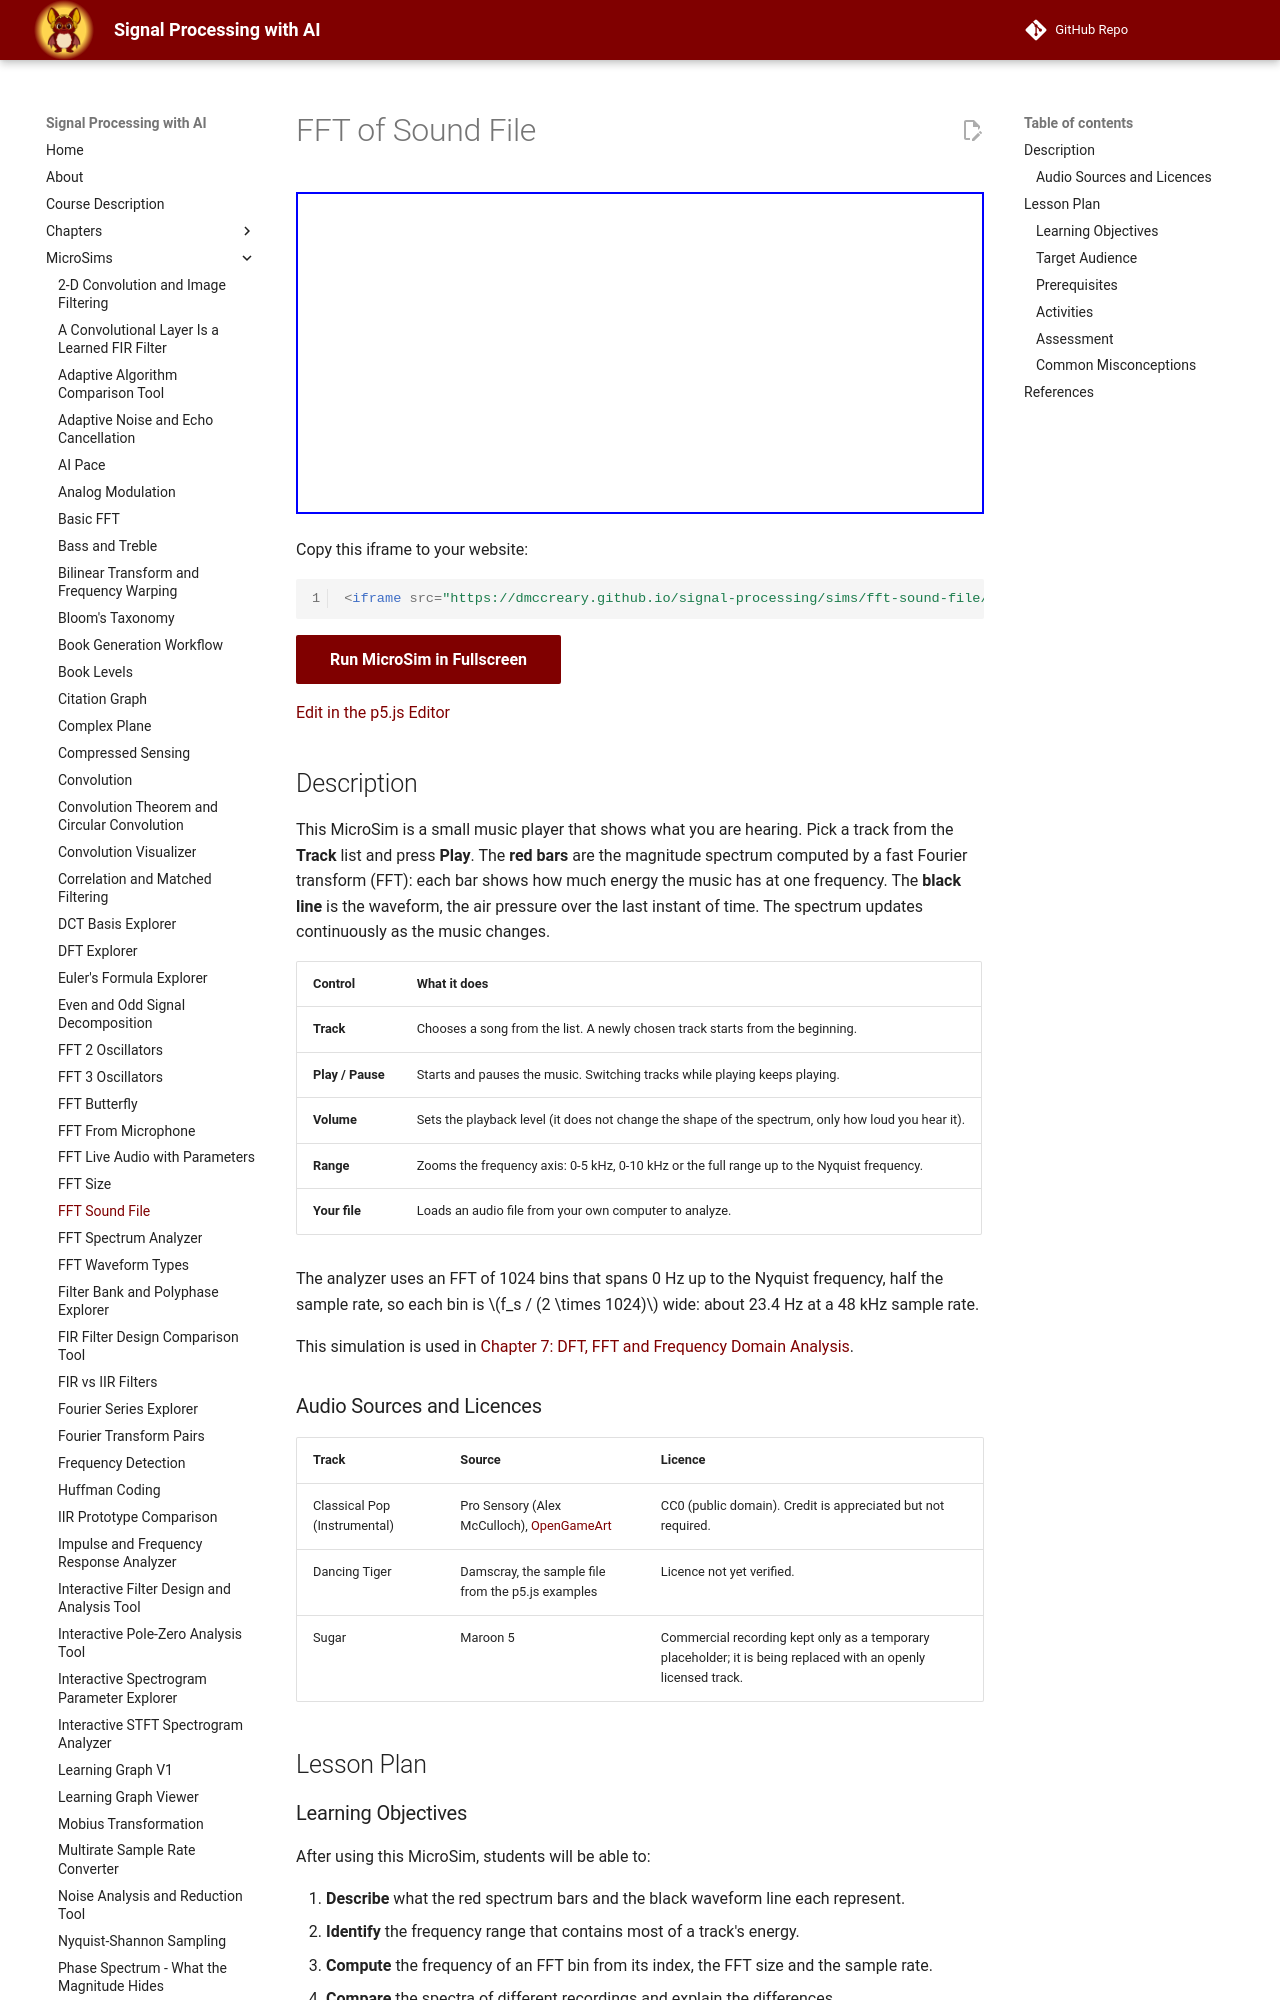

repository: dmccreary/signal-processing · page: sims/fft-sound-file/index.html · generator: mkdocs

---
title: FFT of Sound File
description: A music player with a track list that shows the waveform and the FFT frequency spectrum of the song you are listening to.
image: /sims/fft-sound-file/fft-sound-file.png
og:image: /sims/fft-sound-file/fft-sound-file.png
twitter:image: /sims/fft-sound-file/fft-sound-file.png
social:
   cards: false
quality_score: 100
---

# FFT of Sound File

<iframe src="main.html" width="100%" height="322px" scrolling="no"></iframe>

Copy this iframe to your website:

```html
<iframe src="https://dmccreary.github.io/signal-processing/sims/fft-sound-file/main.html" width="100%" height="322px" scrolling="no"></iframe>
```

[Run MicroSim in Fullscreen](main.html){ .md-button .md-button--primary }

[Edit in the p5.js Editor](https://editor.p5js.org/dmccreary/sketches/XZy4_ReBY)

## Description

This MicroSim is a small music player that shows what you are hearing. Pick a track from the **Track** list and
press **Play**. The **red bars** are the magnitude spectrum computed by a fast Fourier transform (FFT): each
bar shows how much energy the music has at one frequency. The **black line** is the waveform, the air pressure
over the last instant of time. The spectrum updates continuously as the music changes.

| Control | What it does |
|---------|--------------|
| **Track** | Chooses a song from the list. A newly chosen track starts from the beginning. |
| **Play / Pause** | Starts and pauses the music. Switching tracks while playing keeps playing. |
| **Volume** | Sets the playback level (it does not change the shape of the spectrum, only how loud you hear it). |
| **Range** | Zooms the frequency axis: 0-5 kHz, 0-10 kHz or the full range up to the Nyquist frequency. |
| **Your file** | Loads an audio file from your own computer to analyze. |

The analyzer uses an FFT of 1024 bins that spans 0 Hz up to the Nyquist frequency, half the sample rate, so
each bin is $f_s / (2 \times 1024)$ wide: about 23.4 Hz at a 48 kHz sample rate.

This simulation is used in [Chapter 7: DFT, FFT and Frequency Domain Analysis](../../chapters/07-dft-fft-and-frequency-domain-analysis/index.md).

### Audio Sources and Licences

| Track | Source | Licence |
|-------|--------|---------|
| Classical Pop (Instrumental) | Pro Sensory (Alex McCulloch), [OpenGameArt](https://opengameart.org/content/classical-pop-instrumental) | CC0 (public domain). Credit is appreciated but not required. |
| Dancing Tiger | Damscray, the sample file from the p5.js examples | Licence not yet verified. |
| Sugar | Maroon 5 | Commercial recording kept only as a temporary placeholder; it is being replaced with an openly licensed track. |

## Lesson Plan

### Learning Objectives

After using this MicroSim, students will be able to:

1. **Describe** what the red spectrum bars and the black waveform line each represent.
2. **Identify** the frequency range that contains most of a track's energy.
3. **Compute** the frequency of an FFT bin from its index, the FFT size and the sample rate.
4. **Compare** the spectra of different recordings and explain the differences.
5. **Predict** what the spectrum of a recording will look like before playing it, then check the prediction.

### Target Audience

College-level introductory signal processing, audio engineering or music technology students.
Plan 15-20 minutes.
